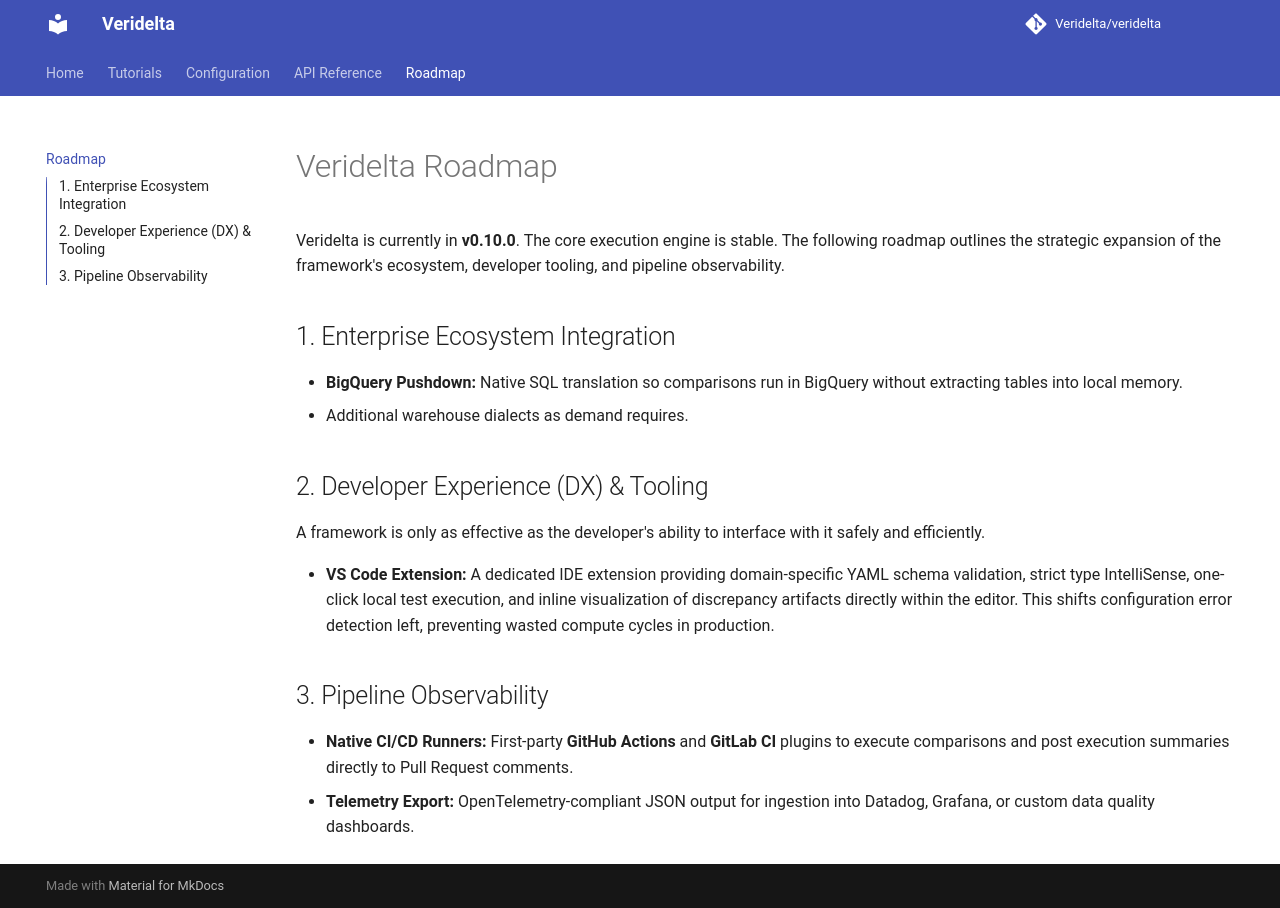

repository: Veridelta/veridelta · page: roadmap/index.html · generator: mkdocs

# Veridelta Roadmap

Veridelta is currently in **v{{ config.extra.version }}**. The core execution engine is stable. The following roadmap outlines the strategic expansion of the framework's ecosystem, developer tooling, and pipeline observability.

## 1. Enterprise Ecosystem Integration

* **BigQuery Pushdown:** Native SQL translation so comparisons run in BigQuery without extracting tables into local memory.
* Additional warehouse dialects as demand requires.

## 2. Developer Experience (DX) & Tooling
A framework is only as effective as the developer's ability to interface with it safely and efficiently.

* **VS Code Extension:** A dedicated IDE extension providing domain-specific YAML schema validation, strict type IntelliSense, one-click local test execution, and inline visualization of discrepancy artifacts directly within the editor. This shifts configuration error detection left, preventing wasted compute cycles in production.

## 3. Pipeline Observability
* **Native CI/CD Runners:** First-party **GitHub Actions** and **GitLab CI** plugins to execute comparisons and post execution summaries directly to Pull Request comments.
* **Telemetry Export:** OpenTelemetry-compliant JSON output for ingestion into Datadog, Grafana, or custom data quality dashboards.
